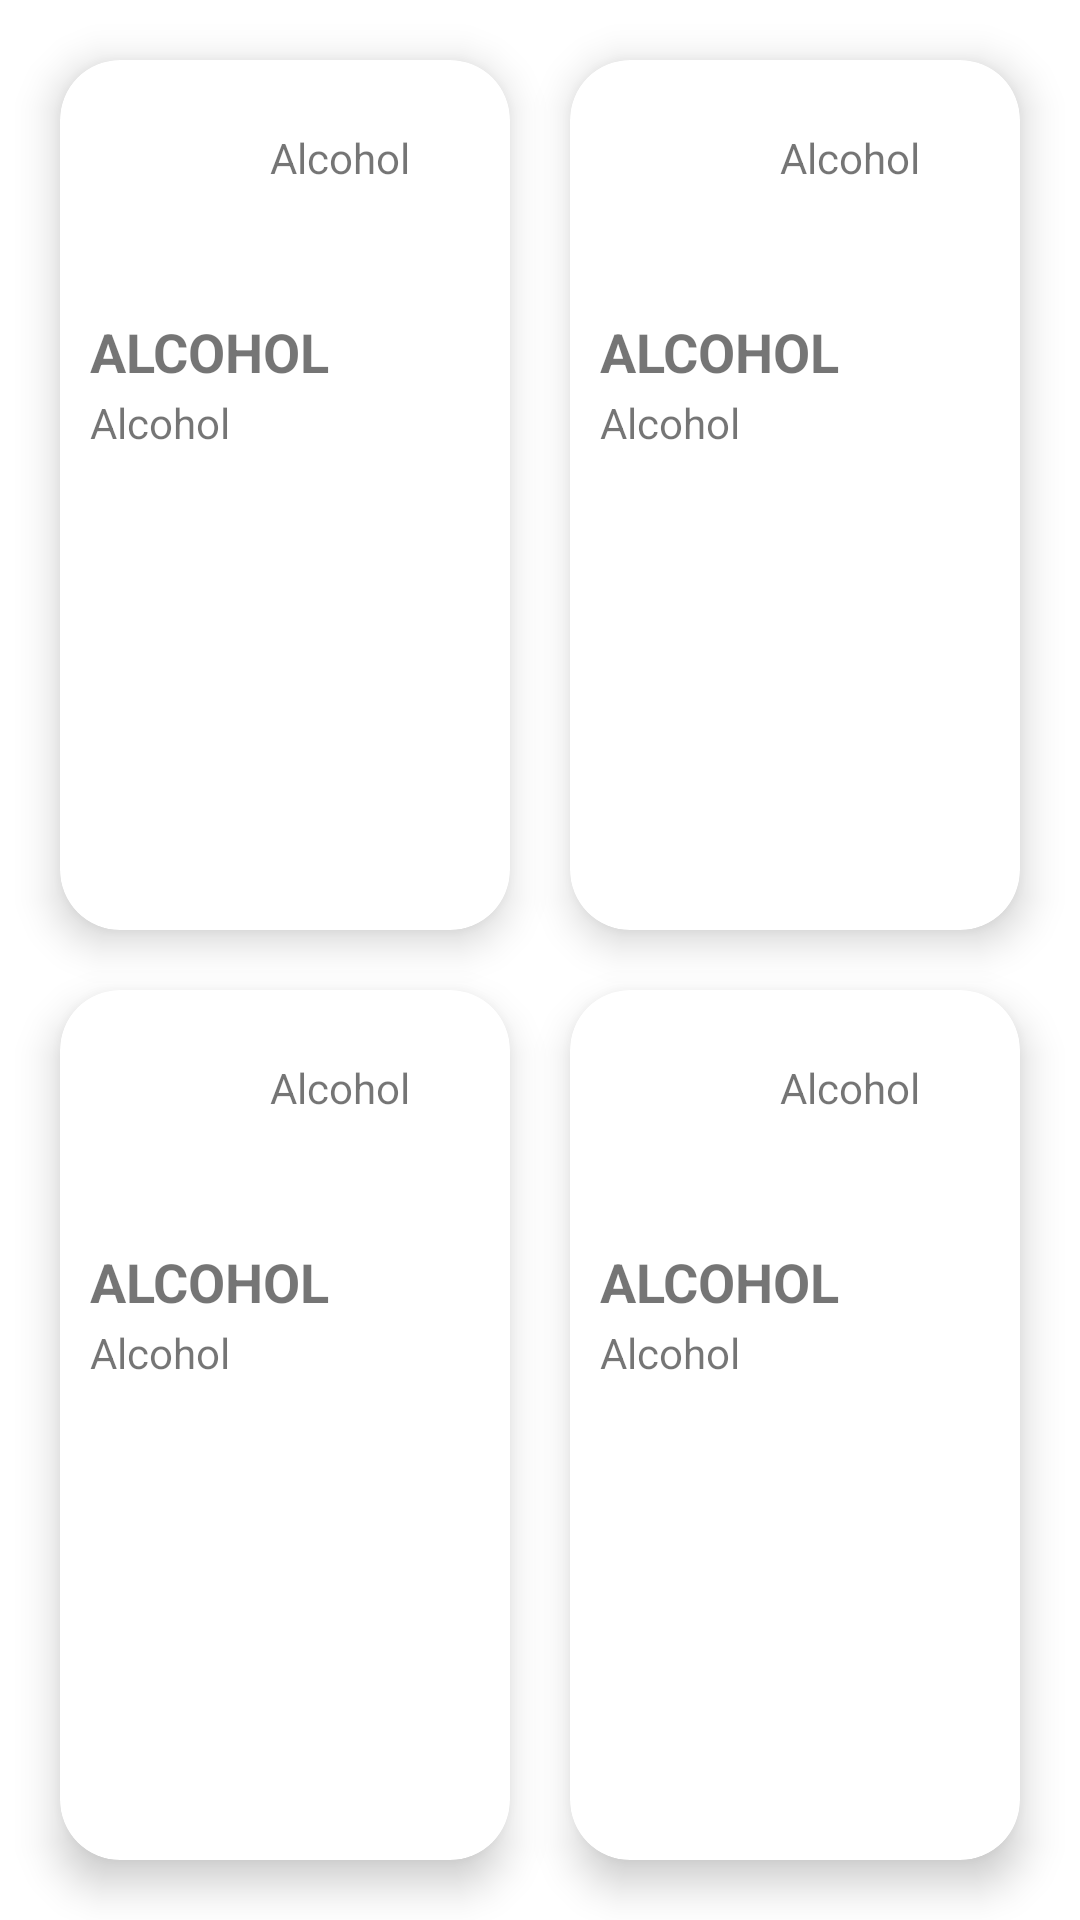

Layout XML and referenced resources for this Android screen:
<!-- AndroidManifest.xml: application theme Theme.DIMA -->
<!-- res/layout/layout_dashboard_1.xml -->
<?xml version="1.0" encoding="utf-8"?>
<GridLayout
    xmlns:android="http://schemas.android.com/apk/res/android"
    android:layout_width="match_parent"
    android:layout_height="wrap_content"
    android:columnCount="2"
    android:rowCount="2">

    <include
        android:id="@+id/status"
        layout="@layout/card_dashboard_1"
        android:layout_width="wrap_content"
        android:layout_height="wrap_content"
        android:layout_marginTop="20dp"
        android:layout_marginEnd="10dp"
        android:layout_marginStart="20dp"
        android:layout_marginBottom="10dp"
        android:layout_column="0"
        android:layout_columnSpan="1"
        android:layout_columnWeight="1"
        android:layout_row="0"
        android:layout_rowSpan="1"
        android:layout_rowWeight="1"
        />

    <include
        android:id="@+id/alcohol"
        layout="@layout/card_dashboard_1"
        android:layout_width="wrap_content"
        android:layout_height="wrap_content"
        android:layout_marginTop="20dp"
        android:layout_marginEnd="20dp"
        android:layout_marginStart="10dp"
        android:layout_marginBottom="10dp"
        android:layout_column="1"
        android:layout_columnSpan="1"
        android:layout_columnWeight="1"
        android:layout_row="0"
        android:layout_rowSpan="1"
        android:layout_rowWeight="1"
        />


    <include
        android:id="@+id/speed"
        layout="@layout/card_dashboard_1"
        android:layout_width="wrap_content"
        android:layout_height="wrap_content"
        android:layout_marginTop="10dp"
        android:layout_marginEnd="10dp"
        android:layout_marginStart="20dp"
        android:layout_marginBottom="20dp"
        android:layout_column="0"
        android:layout_columnSpan="1"
        android:layout_columnWeight="1"
        android:layout_row="1"
        android:layout_rowSpan="1"
        android:layout_rowWeight="1"
        />

    <include
        android:id="@+id/wreck"
        layout="@layout/card_dashboard_1"
        android:layout_width="wrap_content"
        android:layout_height="wrap_content"
        android:layout_marginTop="10dp"
        android:layout_marginEnd="20dp"
        android:layout_marginStart="10dp"
        android:layout_marginBottom="20dp"
        android:layout_column="1"
        android:layout_columnSpan="1"
        android:layout_columnWeight="1"
        android:layout_row="1"
        android:layout_rowSpan="1"
        android:layout_rowWeight="1"
        />

</GridLayout>
<!-- res/layout/card_dashboard_1.xml (included above) -->
<?xml version="1.0" encoding="utf-8"?>
<androidx.cardview.widget.CardView
    xmlns:android="http://schemas.android.com/apk/res/android"
    xmlns:app="http://schemas.android.com/apk/res-auto"
    android:layout_width="wrap_content"
    android:layout_height="wrap_content"
    app:cardCornerRadius="20dp"
    app:cardElevation="8dp"
    >

    <RelativeLayout
        android:layout_width="match_parent"
        android:layout_height="match_parent"
        android:layout_gravity="center">

        <TextView
            android:id="@+id/tv_title"
            style="@style/Text.Small"
            android:layout_width="wrap_content"
            android:layout_height="wrap_content"
            android:layout_alignParentTop="true"
            android:layout_toEndOf="@id/view"
            android:layout_alignBottom="@id/view"
            android:layout_marginStart="5dp"
            android:layout_marginTop="10dp"
            android:layout_marginEnd="10dp"
            android:gravity="center"
            android:text="@string/breathalyzer" />


        <View
            android:id="@+id/view"
            android:layout_width="45dp"
            android:layout_height="45dp"
            android:layout_marginTop="10dp"
            android:layout_marginEnd="10dp"
            android:layout_marginStart="10dp"
            android:layout_alignParentStart="true"
            android:background="@drawable/icon_liquor" />

        <TextView
            android:id="@+id/value"
            style="@style/Text.Big"
            android:layout_width="wrap_content"
            android:layout_height="wrap_content"
            android:layout_below="@id/tv_title"
            android:layout_marginTop="30dp"
            android:layout_marginEnd="10dp"
            android:layout_alignStart="@id/view"
            android:text="@string/breathalyzer" />

        <TextView
            android:id="@+id/unit"
            style="@style/Text.Small"
            android:layout_width="wrap_content"
            android:layout_height="wrap_content"
            android:layout_below="@id/value"
            android:layout_marginTop="2dp"
            android:layout_marginEnd="10dp"
            android:layout_marginBottom="10dp"
            android:layout_alignStart="@id/view"
            android:text="@string/breathalyzer" />

    </RelativeLayout>


</androidx.cardview.widget.CardView>
<!-- resources referenced by this layout -->
<resources>
  <string name="breathalyzer">Alcohol</string>
  <style name="Text.Big" parent="Widget.MaterialComponents.TextView">
          <item name="android:textSize">18sp</item>
          <item name="android:textStyle">bold</item>
          <item name="android:textAllCaps">true</item>
   TODO: PUT A FONT FAMILY
      </style>
  <style name="Text.Small" parent="Widget.MaterialComponents.TextView">
          <item name="android:textSize">14sp</item>
          <item name="android:textAllCaps">false</item>
      </style>
  <style name="Theme.DIMA" parent="Theme.MaterialComponents.DayNight.DarkActionBar">
          
          <item name="colorPrimary">@color/purple_500</item>
          <item name="colorPrimaryVariant">@color/purple_700</item>
          <item name="colorOnPrimary">@color/white</item>
          
          <item name="colorSecondary">@color/teal_200</item>
          <item name="colorSecondaryVariant">@color/teal_700</item>
          <item name="colorOnSecondary">@color/black</item>
          
          <item name="android:statusBarColor">?attr/colorPrimaryVariant</item>
          
      </style>
  <!-- not gathered from this repository: default colours our renderer supplied (Android Studio template values) -->
  <color name="purple_500">#FF6200EE</color>
  <color name="purple_700">#FF3700B3</color>
  <color name="teal_200">#FF03DAC5</color>
  <color name="teal_700">#FF018786</color>
  <color name="black">#FF000000</color>
  <color name="white">#FFFFFFFF</color>
</resources>
